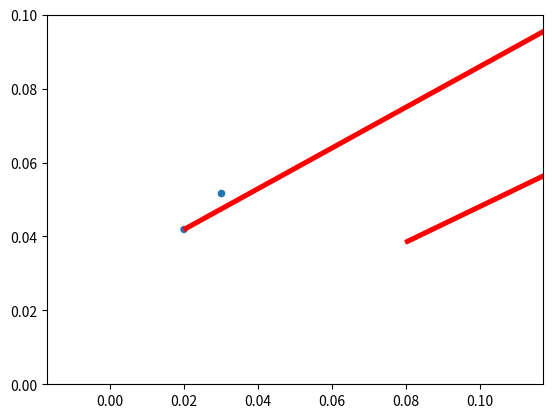

The matplotlib source for this figure:
import matplotlib.pyplot as plt
import numpy as np


# x0, y0, vx0, vy0, x1, y1, vx1, vy1 = 0.034316313, 0.022237727, -0.9441636, -0.329477, 0.03763251, 0.06781641, 0.61783105, 0.78631085
# x0, y0, vx0, vy0, x1, y1, vx1, vy1 = 0.027903782, 0.02, -0.9441636, 0.329477, 0.04182867, 0.07315684, 0.61783105, 0.78631085
# x0, y0, vx0, vy0, x1, y1, vx1, vy1 = 0.02, 0.022758117, 0.9441636, 0.329477, 0.047000658, 0.079739206, 0.61783105, 0.78631085
# x0, y0, vx0, vy0, x1, y1, vx1, vy1 = 0.020313147, 0.022867393, 0.9441636, 0.329477, 0.04720557, 0.08, 0.61783105, -0.78631085
# x0, y0, vx0, vy0, x1, y1, vx1, vy1 = 0.039164454, 0.029445779, 0.3748837, -0.6442783, 0.059541274, 0.0643004, 1.1871109, 0.18744445


x0, y0, vx0, vy0, x1, y1, vx1, vy1 = 0.020000089, 0.041878227, 1.127582, 0.62112474, 0.08, 0.03842919, 0.5273948, 0.2542078

# 0.0067917574: 0.027903782 0.02 -0.9441636 0.329477 | 0.04182867 0.07315684 0.61783105 0.78631085
# 0.015162958: 0.02 0.022758117 0.9441636 0.329477 | 0.047000658 0.079739206 0.61783105 0.78631085
# 0.015494625: 0.020313147 0.022867393 0.9441636 0.329477 | 0.04720557 0.08 0.61783105 -0.78631085


fig, ax = plt.subplots()
# draw circles of radius 0.02
circle0 = plt.Circle((x0, y0), 0.001)
ax.scatter([x0+0.01],[y0+0.01], s=20)
circle1 = plt.Circle((x1, y1), 0.02)

ax.add_artist(circle0)
# ax.add_artist(circle1)

ax.set_xlim(0,0.1)
ax.set_ylim(0,0.1)
# draw arrows
ax.arrow(x0, y0, vx0, vy0, head_width=0.01, head_length=0.01, fc='r', ec='r')
ax.arrow(x1, y1, vx1, vy1, head_width=0.01, head_length=0.01, fc='r', ec='r')
ax.set_aspect('equal', adjustable='datalim')
plt.show()